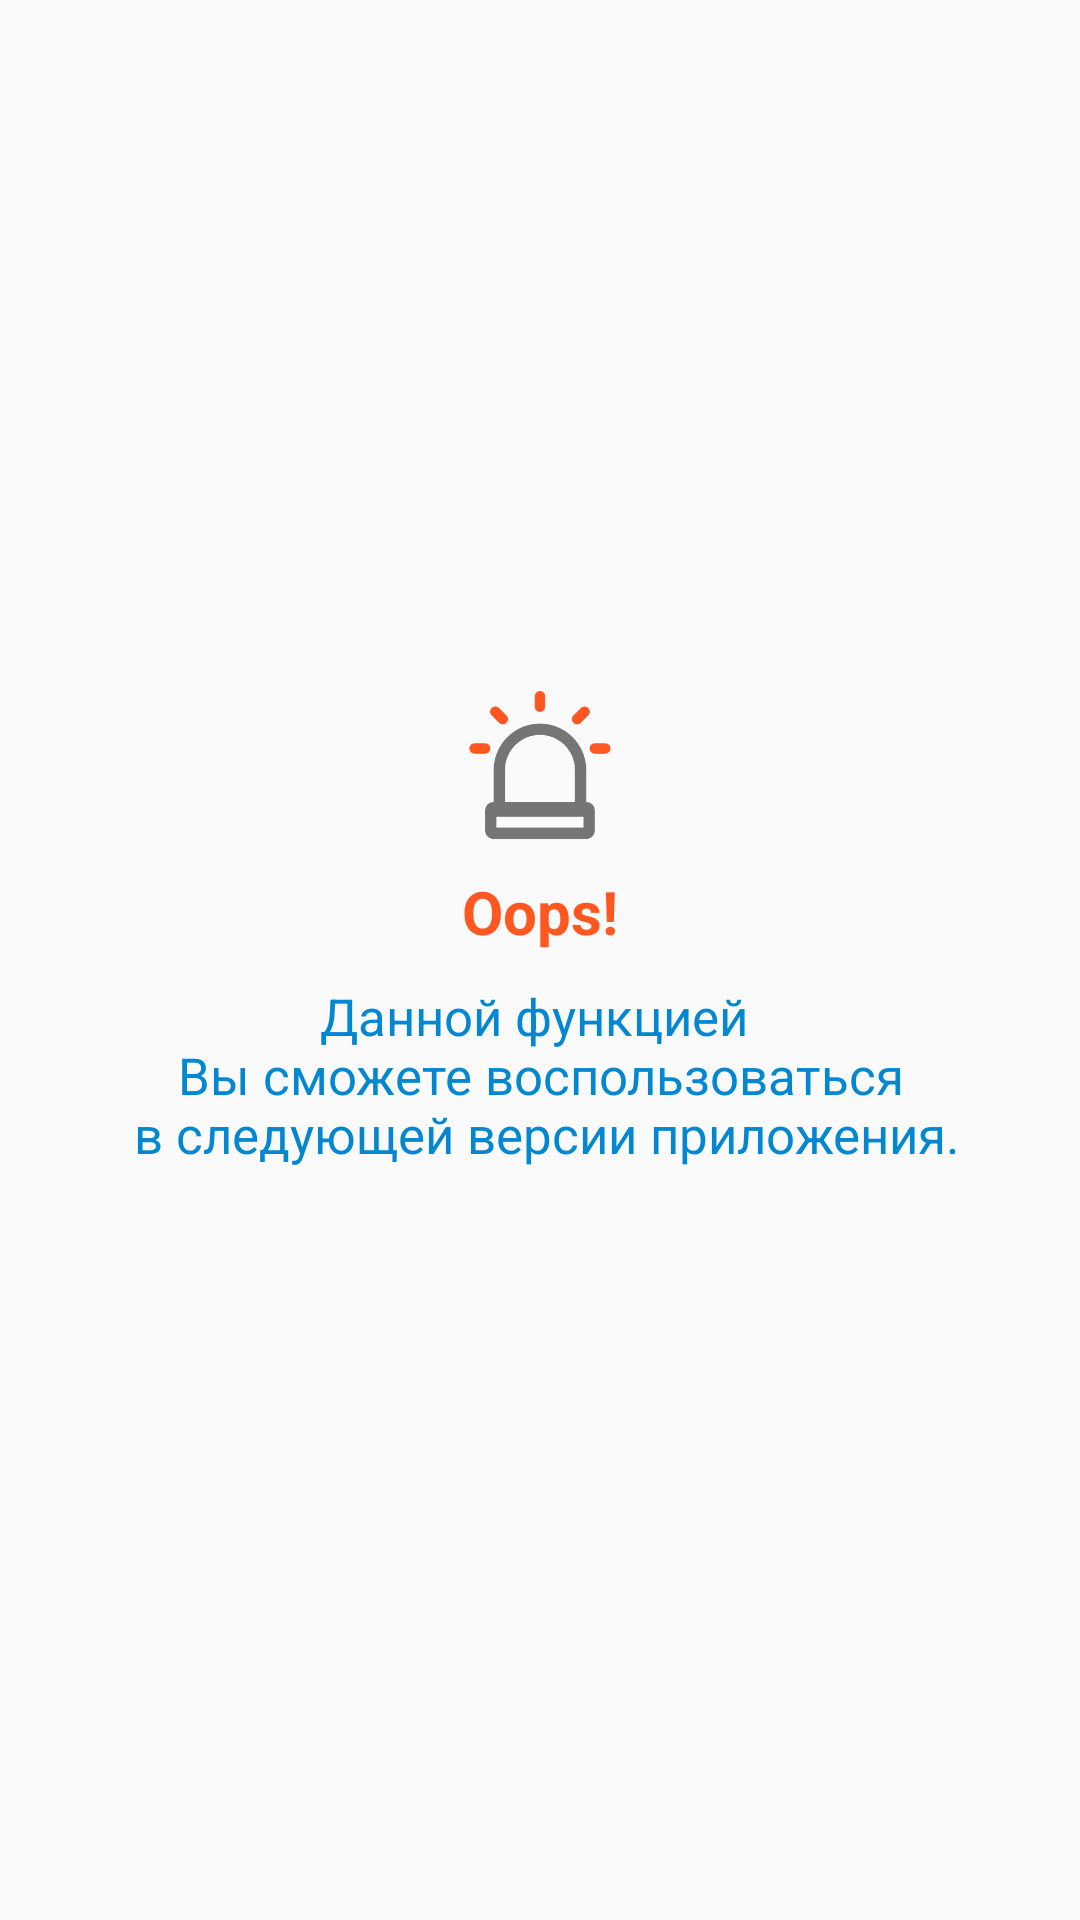

Reconstruct the res/layout file that produces this screen, plus the resources it refers to.
<!-- AndroidManifest.xml: application theme AppTheme -->
<!-- res/layout/fragment_game.xml -->
<RelativeLayout
    android:layout_width="match_parent"
    android:layout_height="match_parent"
    xmlns:android="http://schemas.android.com/apk/res/android">
    <LinearLayout
        android:layout_width="match_parent"
        android:layout_height="wrap_content"
        android:layout_marginLeft="30dp"
        android:layout_marginRight="30dp"
        android:layout_centerInParent="true"
        android:background="@drawable/bg_rounded_white"
        android:paddingTop="10dp"
        android:paddingBottom="30dp"
        android:orientation="vertical">
        <ImageView
            android:layout_width="match_parent"
            android:layout_height="50dp"
            android:src="@drawable/ic_alarm" />
        <TextView
            android:layout_width="match_parent"
            android:layout_height="wrap_content"
            android:text="@string/error_text_oops"
            android:gravity="center"
            android:textSize="20sp"
            android:textStyle="bold"
            android:layout_marginTop="10dp"
            android:layout_marginBottom="10dp"
            android:textColor="@color/colorActive" />
        <TextView
            android:layout_width="match_parent"
            android:layout_height="wrap_content"
            android:layout_marginRight="10dp"
            android:layout_marginLeft="10dp"
            android:textSize="17sp"
            android:gravity="center"
            android:textColor="@color/colorInfo"
            android:text="@string/error_info_wait_next_version"/>
    </LinearLayout>
</RelativeLayout>
<!-- resources referenced by this layout -->
<resources>
  <color name="colorActive">#FE5722</color>
  <color name="colorInfo">#0287D0</color>
  <!-- drawable ic_alarm: png bitmap (drawable, 11703 bytes) -->
  <string name="error_info_wait_next_version">Данной функцией \n Вы сможете воспользоваться \n в следующей версии приложения.</string>
  <string name="error_text_oops">Oops!</string>
  <style name="AppTheme" parent="Theme.AppCompat.Light.NoActionBar">
          
          <item name="colorPrimary">@color/colorPrimary</item>
          <item name="colorPrimaryDark">@color/colorPrimaryDark</item>
          <item name="colorAccent">@color/colorAccent</item>
          
          
          
      </style>
  <color name="colorPrimary">#4ecdc4</color>
  <color name="colorPrimaryDark">#370031</color>
  <color name="colorAccent">#0b0033</color>
</resources>
